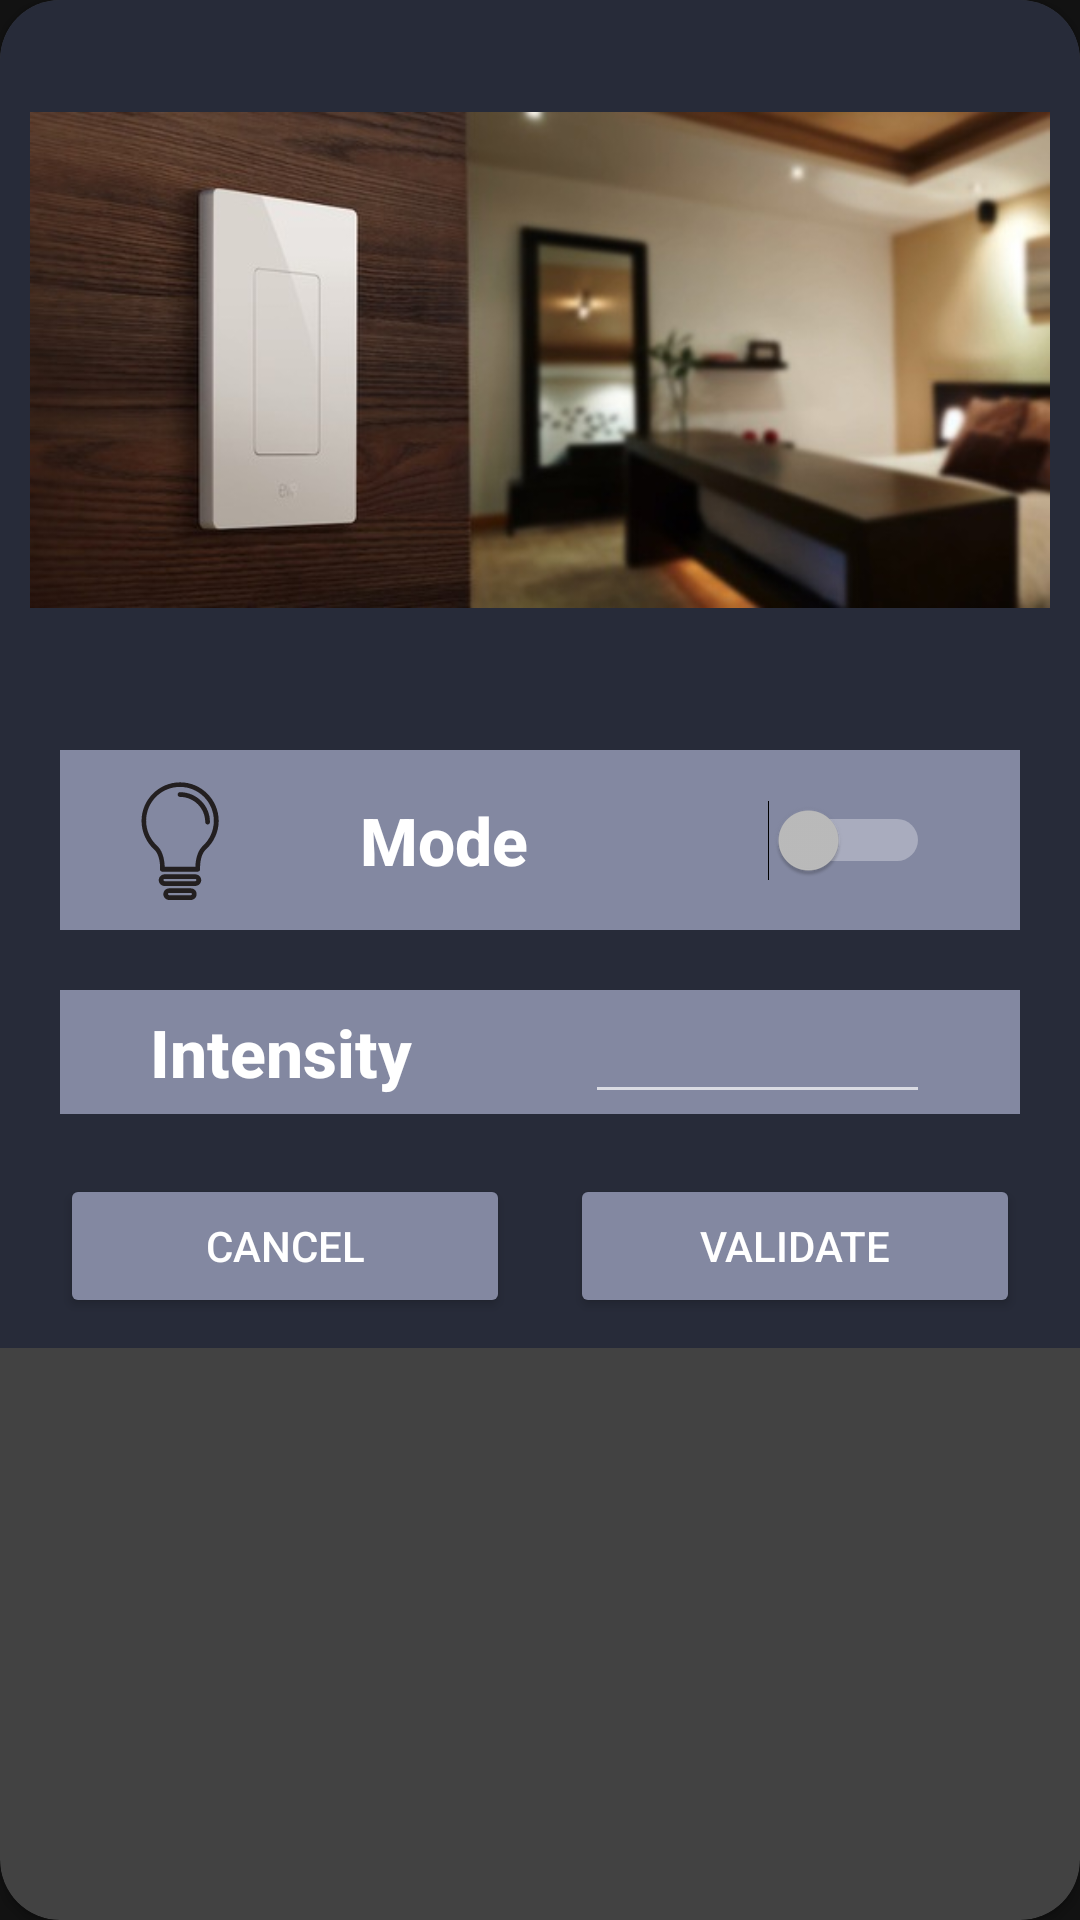

Produce the Android XML layout that renders to this screen, including the resource entries it uses.
<!-- AndroidManifest.xml: application theme Theme.ModuloTech.Light -->
<!-- res/layout/light_modifier_dialog.xml -->
<?xml version="1.0" encoding="utf-8"?>
<androidx.cardview.widget.CardView xmlns:android="http://schemas.android.com/apk/res/android"
    xmlns:app="http://schemas.android.com/apk/res-auto"
    android:layout_width="match_parent"
    android:layout_height="wrap_content"
    app:cardCornerRadius="@dimen/margin_20">

    <androidx.constraintlayout.widget.ConstraintLayout
        android:layout_width="match_parent"
        android:layout_height="wrap_content"
        android:background="@color/charbon_grey"
        android:paddingBottom="@dimen/margin_10">

        <ImageView
            android:id="@+id/lightImg"
            android:layout_width="match_parent"
            android:layout_height="220dp"
            android:src="@drawable/light_img"
            android:layout_margin="@dimen/margin_10"
            app:layout_constraintTop_toTopOf="parent"/>

        <androidx.constraintlayout.widget.ConstraintLayout
            android:id="@+id/lightModeLayout"
            android:layout_width="match_parent"
            android:layout_height="wrap_content"
            app:layout_constraintTop_toBottomOf="@id/lightImg"
            android:background="@color/dark_grey"
            android:layout_margin="@dimen/margin_20">

            <ImageView
                android:id="@+id/lightIc"
                android:layout_width="0dp"
                android:layout_height="wrap_content"
                app:layout_constraintStart_toStartOf="parent"
                app:layout_constraintEnd_toStartOf="@id/ligntModeTitle"
                app:layout_constraintTop_toTopOf="parent"
                android:src="@drawable/ic_light_off"
                android:paddingBottom="@dimen/margin_10"/>

            <TextView
                android:id="@+id/ligntModeTitle"
                android:layout_width="0dp"
                android:layout_height="wrap_content"
                app:layout_constraintStart_toEndOf="@id/lightIc"
                app:layout_constraintEnd_toStartOf="@id/lightModeSwitcher"
                app:layout_constraintTop_toTopOf="@id/lightIc"
                app:layout_constraintBottom_toBottomOf="@id/lightIc"
                android:text="Mode"
                android:textAppearance="@style/TextViewTitle"
                android:layout_marginStart="@dimen/margin_20"/>

            <Switch
                android:id="@+id/lightModeSwitcher"
                android:layout_width="0dp"
                android:layout_height="wrap_content"
                app:layout_constraintStart_toEndOf="@id/ligntModeTitle"
                app:layout_constraintEnd_toEndOf="parent"
                app:layout_constraintTop_toTopOf="@id/lightIc"
                app:layout_constraintBottom_toBottomOf="@id/lightIc"
                android:layout_marginStart="@dimen/margin_30"
                android:layout_marginEnd="@dimen/margin_30"/>

        </androidx.constraintlayout.widget.ConstraintLayout>

        <androidx.constraintlayout.widget.ConstraintLayout
            android:id="@+id/lightIntensityLayout"
            android:layout_width="match_parent"
            android:layout_height="wrap_content"
            app:layout_constraintTop_toBottomOf="@id/lightModeLayout"
            android:background="@color/dark_grey"
            android:layout_margin="@dimen/margin_20">

            <TextView
                android:id="@+id/ligntIntensityTitle"
                android:layout_width="0dp"
                android:layout_height="wrap_content"
                app:layout_constraintTop_toTopOf="parent"
                app:layout_constraintBottom_toBottomOf="parent"
                app:layout_constraintStart_toStartOf="parent"
                app:layout_constraintEnd_toStartOf="@id/lightIntensity"
                android:text="Intensity"
                android:textAppearance="@style/TextViewTitle"
                android:layout_marginStart="@dimen/margin_30"/>

            <EditText
                android:id="@+id/lightIntensity"
                android:layout_width="0dp"
                android:layout_height="match_parent"
                app:layout_constraintStart_toEndOf="@id/ligntIntensityTitle"
                app:layout_constraintEnd_toEndOf="parent"
                android:layout_marginEnd="@dimen/margin_30"
                android:layout_marginStart="@dimen/margin_30"
                android:inputType="number"/>

        </androidx.constraintlayout.widget.ConstraintLayout>

        <Button
            android:id="@+id/lightCancelBtn"
            android:layout_width="0dp"
            android:layout_height="wrap_content"
            android:text="@string/cancel"
            android:textColor="@color/white"
            app:layout_constraintTop_toBottomOf="@id/lightIntensityLayout"
            app:layout_constraintStart_toStartOf="parent"
            app:layout_constraintEnd_toStartOf="@id/lightValidateBtn"
            android:layout_marginStart="@dimen/margin_20"
            android:layout_marginTop="@dimen/margin_20"
            android:backgroundTint="@color/dark_grey"/>

        <Button
            android:id="@+id/lightValidateBtn"
            android:layout_width="0dp"
            android:layout_height="wrap_content"
            android:text="@string/validate"
            android:textColor="@color/white"
            app:layout_constraintTop_toBottomOf="@id/lightIntensityLayout"
            app:layout_constraintStart_toEndOf="@id/lightCancelBtn"
            app:layout_constraintEnd_toEndOf="parent"
            android:layout_marginStart="@dimen/margin_20"
            android:layout_marginTop="@dimen/margin_20"
            android:layout_marginEnd="@dimen/margin_20"
            android:backgroundTint="@color/dark_grey"/>


    </androidx.constraintlayout.widget.ConstraintLayout>

</androidx.cardview.widget.CardView>
<!-- resources referenced by this layout -->
<resources>
  <color name="charbon_grey">#272B39</color>
  <color name="dark_grey">#8388A1</color>
  <color name="white">#FFFFFFFF</color>
  <dimen name="margin_10">10dp</dimen>
  <dimen name="margin_20">20dp</dimen>
  <dimen name="margin_30">30dp</dimen>
  <!-- drawable ic_light_off (drawable) -->
  <vector android:height="50dp" android:viewportHeight="432.4"
      android:viewportWidth="432.4" android:width="50dp" xmlns:android="http://schemas.android.com/apk/res/android">
      <path android:fillColor="#231F20" android:pathData="M216.529,93.2c-61.2,0 -111.2,50 -111.2,111.2c0,32 14,62.8 37.6,83.6c17.6,17.6 16,55.2 15.6,55.6c0,2 0.4,3.6 2,5.2c1.2,1.2 3.2,2 4.8,2h102c2,0 3.6,-0.8 4.8,-2c1.2,-1.2 2,-3.2 2,-5.2c0,-0.4 -2,-38 15.6,-55.6c0.4,-0.4 0.8,-0.8 1.2,-1.2c23.2,-21.2 36.8,-51.2 36.8,-82.4C327.729,143.2 277.729,93.2 216.529,93.2zM280.529,277.6c-0.4,0.4 -1.2,1.2 -1.2,1.6c-15.6,16.8 -18.4,44.4 -18.8,57.6h-88.4c-0.4,-13.2 -3.2,-42 -20,-59.2c-21.2,-18.4 -33.6,-45.2 -33.6,-73.6c0,-54 43.6,-97.6 97.6,-97.6s97.6,43.6 97.6,97.6C313.729,232.4 301.729,259.2 280.529,277.6z"/>
      <path android:fillColor="#231F20" android:pathData="M216.129,121.6c-3.6,0 -6.8,3.2 -6.8,6.8c0,3.6 3.2,6.8 6.8,6.8c40.4,0 72.8,32.8 72.8,72.8c0,3.6 3.2,6.8 6.8,6.8c3.6,0 6.8,-3.2 6.8,-6.8C302.929,160.4 264.129,121.6 216.129,121.6z"/>
      <path android:fillColor="#231F20" android:pathData="M260.529,358.4h-88.8c-9.2,0 -16.8,7.6 -16.8,16.8s7.6,16.8 16.8,16.8h88.4c9.6,-0.4 17.2,-7.6 17.2,-16.8C277.329,366 269.729,358.4 260.529,358.4zM260.529,378h-88.8c-1.6,0 -3.2,-1.2 -3.2,-3.2s1.2,-3.2 3.2,-3.2h88.4c1.6,0 3.2,1.2 3.2,3.2S262.129,378 260.529,378z"/>
      <path android:fillColor="#231F20" android:pathData="M247.329,398.8h-62.4c-9.2,0 -16.8,7.6 -16.8,16.8s7.6,16.8 16.8,16.8h62.4c9.2,0 16.8,-7.6 16.8,-16.8C264.129,406 256.529,398.8 247.329,398.8zM247.329,418.4h-62.4c-1.6,0 -3.2,-1.2 -3.2,-3.2s1.2,-3.2 3.2,-3.2h62.4c1.6,0 3.2,1.2 3.2,3.2S248.929,418.4 247.329,418.4z"/>
     </vector>
  <!-- drawable light_img: jpg bitmap (drawable, 36196 bytes) -->
  <string name="cancel">Cancel</string>
  <string name="validate">Validate</string>
  <style name="TextViewTitle" parent="TextAppearance.AppCompat.Light.SearchResult.Title">
          <item name="android:textSize">22sp</item>
          <item name="android:textStyle">bold</item>
          <item name="android:gravity">center</item>
          <item name="paddingStart">@dimen/margin_10</item>
          <item name="paddingEnd">@dimen/margin_10</item>
          <item name="android:paddingTop">@dimen/margin_10</item>
          <item name="android:paddingBottom">@dimen/margin_10</item>
      </style>
  <style name="Theme.ModuloTech.Light" parent="Theme.MaterialComponents.NoActionBar">
          <item name="colorPrimary">@color/dark_blue</item>
          <item name="colorPrimaryDark">@color/black</item>
          <item name="colorAccent">@color/yellow</item>
      </style>
  <color name="dark_blue">#192B8E</color>
  <color name="black">#FF000000</color>
  <color name="yellow">#EAD30D</color>
</resources>
